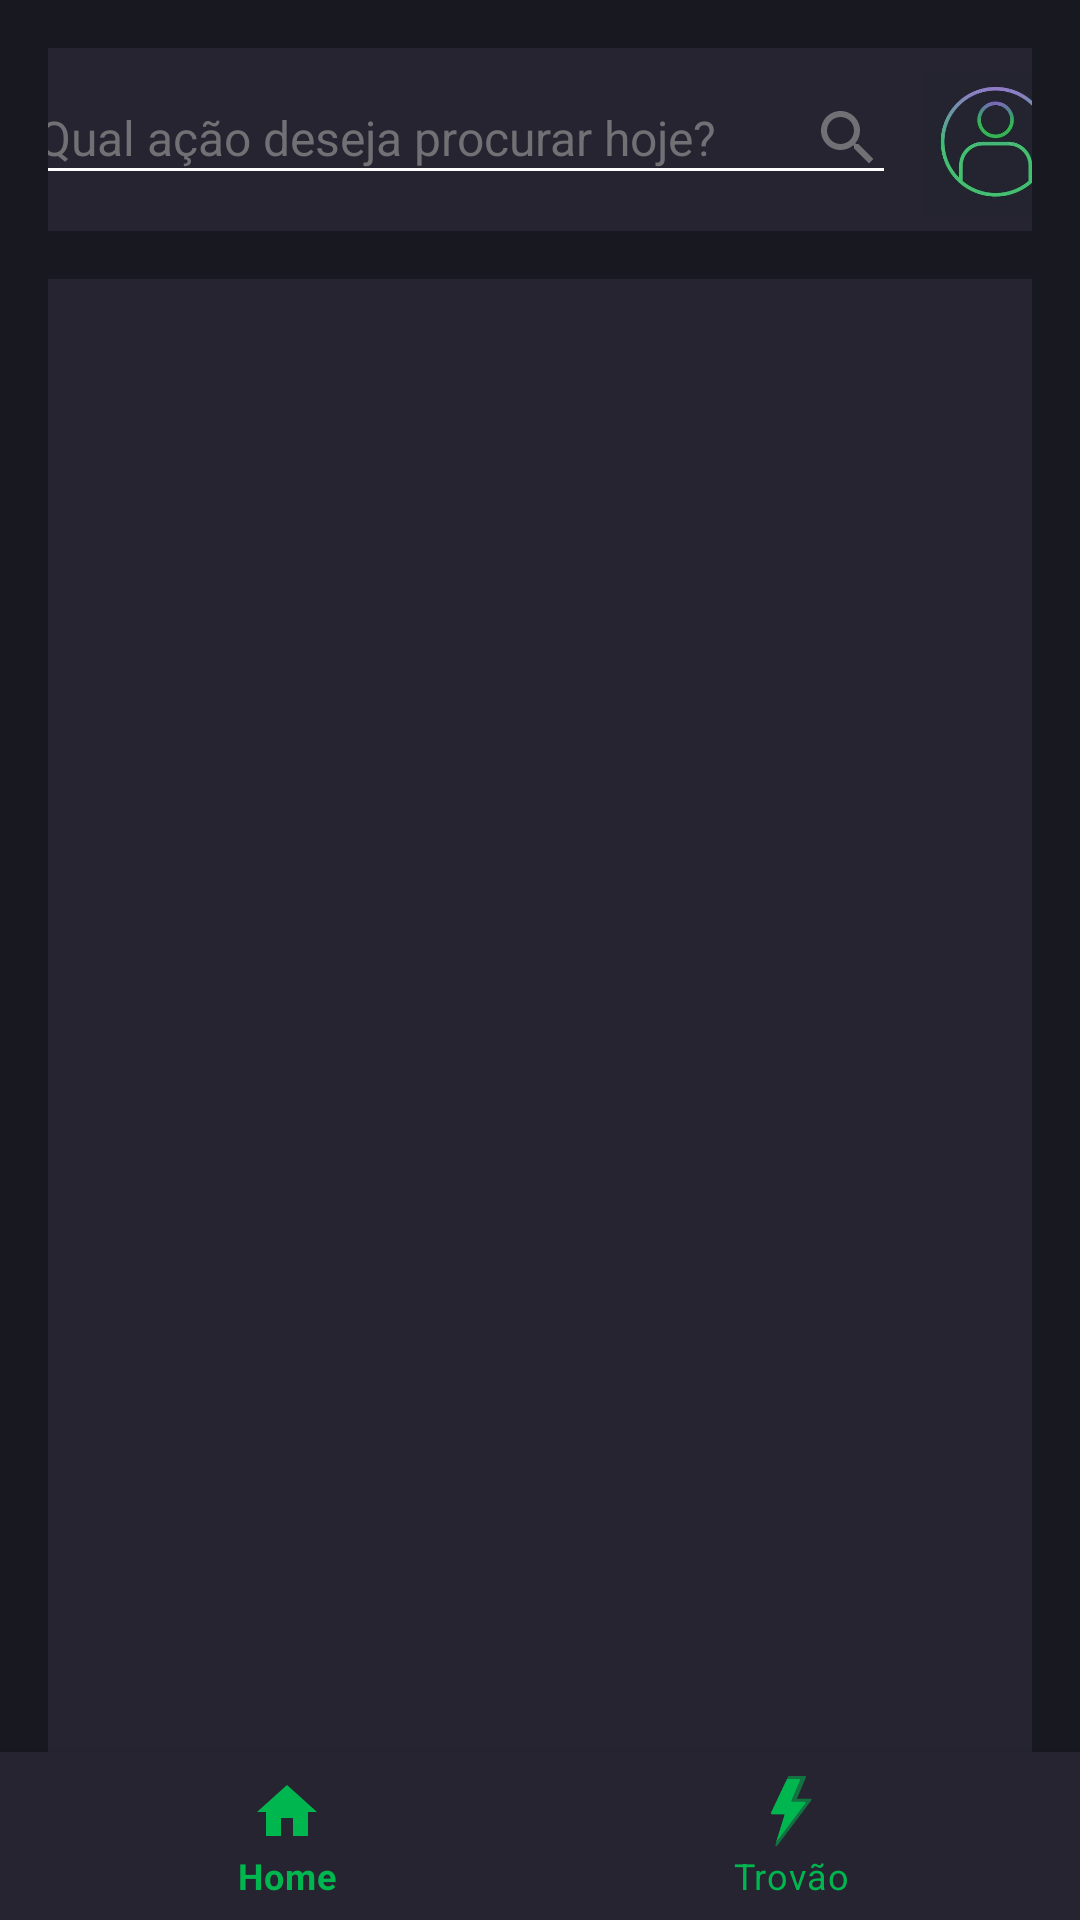

Android layout source for this screen:
<!-- AndroidManifest.xml: application theme Theme.HiddenSecrets -->
<!-- res/layout/activity_dashboard.xml -->
<?xml version="1.0" encoding="utf-8"?>
<androidx.constraintlayout.widget.ConstraintLayout xmlns:android="http://schemas.android.com/apk/res/android"
    xmlns:app="http://schemas.android.com/apk/res-auto"
    xmlns:tools="http://schemas.android.com/tools"
    android:layout_width="match_parent"
    android:layout_height="match_parent"
    android:background="@color/corPadrao">

    <LinearLayout
        android:id="@+id/editTextPesquisa"
        android:layout_width="match_parent"
        android:layout_height="61dp"
        android:layout_margin="16dp"
        android:background="@color/corSecundario"
        android:gravity="center_horizontal"
        android:orientation="horizontal"
        app:layout_constraintTop_toTopOf="parent"
        app:layout_constraintStart_toStartOf="parent"
        app:layout_constraintEnd_toEndOf="parent">

        <EditText

            android:layout_width="290dp"
            android:layout_height="wrap_content"
            android:layout_marginTop="8dp"
            android:layout_marginLeft="10dp"
            android:backgroundTint="@color/white"
            android:drawableEnd="@drawable/baseline_search_24"
            android:ems="10"
            android:hint="@string/qual_a_o_deseja_procurar_hoje"
            android:inputType="text"
            android:textColor="@color/white"
            android:textColorHint="@color/gray"
            android:textSize="16sp"
            app:layout_constraintEnd_toEndOf="parent"
            app:layout_constraintStart_toStartOf="parent"
            app:layout_constraintTop_toBottomOf="@+id/imageView" />

        <ImageView
            android:id="@+id/imageViewItemProfile"
            android:layout_width="60dp"
            android:layout_height="48dp"
            android:layout_marginTop="8dp"
            android:layout_marginBottom="20dp"
            android:src="@drawable/logo"
            android:layout_marginStart="3dp"
            app:layout_constraintEnd_toEndOf="parent"
            app:layout_constraintStart_toStartOf="parent"
            app:layout_constraintTop_toTopOf="parent"
            tools:ignore="ContentDescription" />

    </LinearLayout>


    <LinearLayout
        android:id="@+id/linearLayout3"
        android:layout_width="match_parent"
        android:layout_height="wrap_content"
        android:layout_margin="16dp"
        android:background="@color/corSecundario"
        android:gravity="center_horizontal"
        android:orientation="vertical"
        app:layout_constraintTop_toBottomOf="@+id/editTextPesquisa"
        tools:layout_editor_absoluteX="39dp">

        <ImageView
            android:id="@+id/imageView4"
            android:layout_width="match_parent"
            android:layout_height="150dp"
            android:layout_marginHorizontal="16dp"
            android:layout_marginTop="20dp"
            android:scaleType="centerCrop" />

        <androidx.recyclerview.widget.RecyclerView
            android:id="@+id/recyclerView2"
            android:layout_width="match_parent"
            android:layout_height="320dp"
            android:layout_marginTop="16dp"
            android:background="@color/corSecundario"
            app:layout_constraintBottom_toTopOf="@+id/imageView3"
            app:layout_constraintTop_toBottomOf="@+id/imageView4" />

        <FrameLayout
            android:layout_width="170dp"
            android:layout_height="42dp"
            app:layout_constraintBottom_toBottomOf="parent"
            app:layout_constraintEnd_toEndOf="parent"
            app:layout_constraintStart_toStartOf="parent"
            app:layout_constraintTop_toBottomOf="@+id/editTextTextPassword2">


        </FrameLayout>

    </LinearLayout>

    <ImageView
        android:id="@+id/imageView3"
        android:layout_width="150dp"
        android:layout_height="34dp"
        android:layout_marginTop="4dp"
        android:layout_marginBottom="3dp"
        android:scaleType="fitXY"
        app:layout_constraintBottom_toTopOf="@+id/bottom_navigation"
        app:layout_constraintEnd_toEndOf="parent"
        app:layout_constraintHorizontal_bias="0.498"
        app:layout_constraintStart_toStartOf="parent"
        app:layout_constraintTop_toBottomOf="@+id/linearLayout3"
        app:srcCompat="@drawable/bg_button_register" />

    <TextView
        android:id="@+id/textView00"
        android:layout_width="wrap_content"
        android:layout_height="wrap_content"
        android:layout_gravity="center"
        android:text="@string/ler_mais"
        android:textColor="@color/white"
        android:textSize="16sp"
        android:textStyle="bold"
        app:layout_constraintBottom_toBottomOf="@+id/imageView3"
        app:layout_constraintEnd_toEndOf="@+id/imageView3"
        app:layout_constraintStart_toStartOf="@+id/imageView3"
        app:layout_constraintTop_toTopOf="@+id/imageView3" />

    
    <com.google.android.material.bottomnavigation.BottomNavigationView
        android:id="@+id/bottom_navigation"
        android:background="@color/corSecundario"
        android:layout_width="match_parent"
        android:layout_height="wrap_content"
        android:layout_gravity="bottom"
        app:layout_constraintBottom_toBottomOf="parent"
        app:menu="@menu/menu_navbar"
        app:itemIconTint="@color/green"
        app:itemTextColor="@color/green"
        />

</androidx.constraintlayout.widget.ConstraintLayout>
<!-- resources referenced by this layout -->
<resources>
  <color name="corPadrao">#171820</color>
  <color name="corSecundario">#252430</color>
  <color name="gray">#707075</color>
  <color name="green">#00B74F</color>
  <color name="white">#FFFFFFFF</color>
  <!-- drawable baseline_search_24 (drawable) -->
  <vector xmlns:android="http://schemas.android.com/apk/res/android" android:height="24dp" android:tint="#707075" android:viewportHeight="24" android:viewportWidth="24" android:width="24dp">
        
      <path android:fillColor="@android:color/white" android:pathData="M15.5,14h-0.79l-0.28,-0.27C15.41,12.59 16,11.11 16,9.5 16,5.91 13.09,3 9.5,3S3,5.91 3,9.5 5.91,16 9.5,16c1.61,0 3.09,-0.59 4.23,-1.57l0.27,0.28v0.79l5,4.99L20.49,19l-4.99,-5zM9.5,14C7.01,14 5,11.99 5,9.5S7.01,5 9.5,5 14,7.01 14,9.5 11.99,14 9.5,14z"/>
      
  </vector>
  <!-- drawable bg_button_register (drawable) -->
  <?xml version="1.0" encoding="utf-8"?>
  <shape xmlns:android="http://schemas.android.com/apk/res/android">
      <gradient
          android:type="linear"
          android:startColor="#8163C2"
          android:endColor="#1EB694"
          android:angle="0"
          />
      <corners android:radius="22dp"/>
  </shape>
  <!-- drawable logo: jpg bitmap (drawable, 6534 bytes) -->
  <string name="ler_mais">Ler mais</string>
  <string name="qual_a_o_deseja_procurar_hoje">Qual ação deseja procurar hoje?</string>
  <style name="Theme.HiddenSecrets" parent="Theme.MaterialComponents.DayNight.DarkActionBar">
          
  
          
      </style>
</resources>
